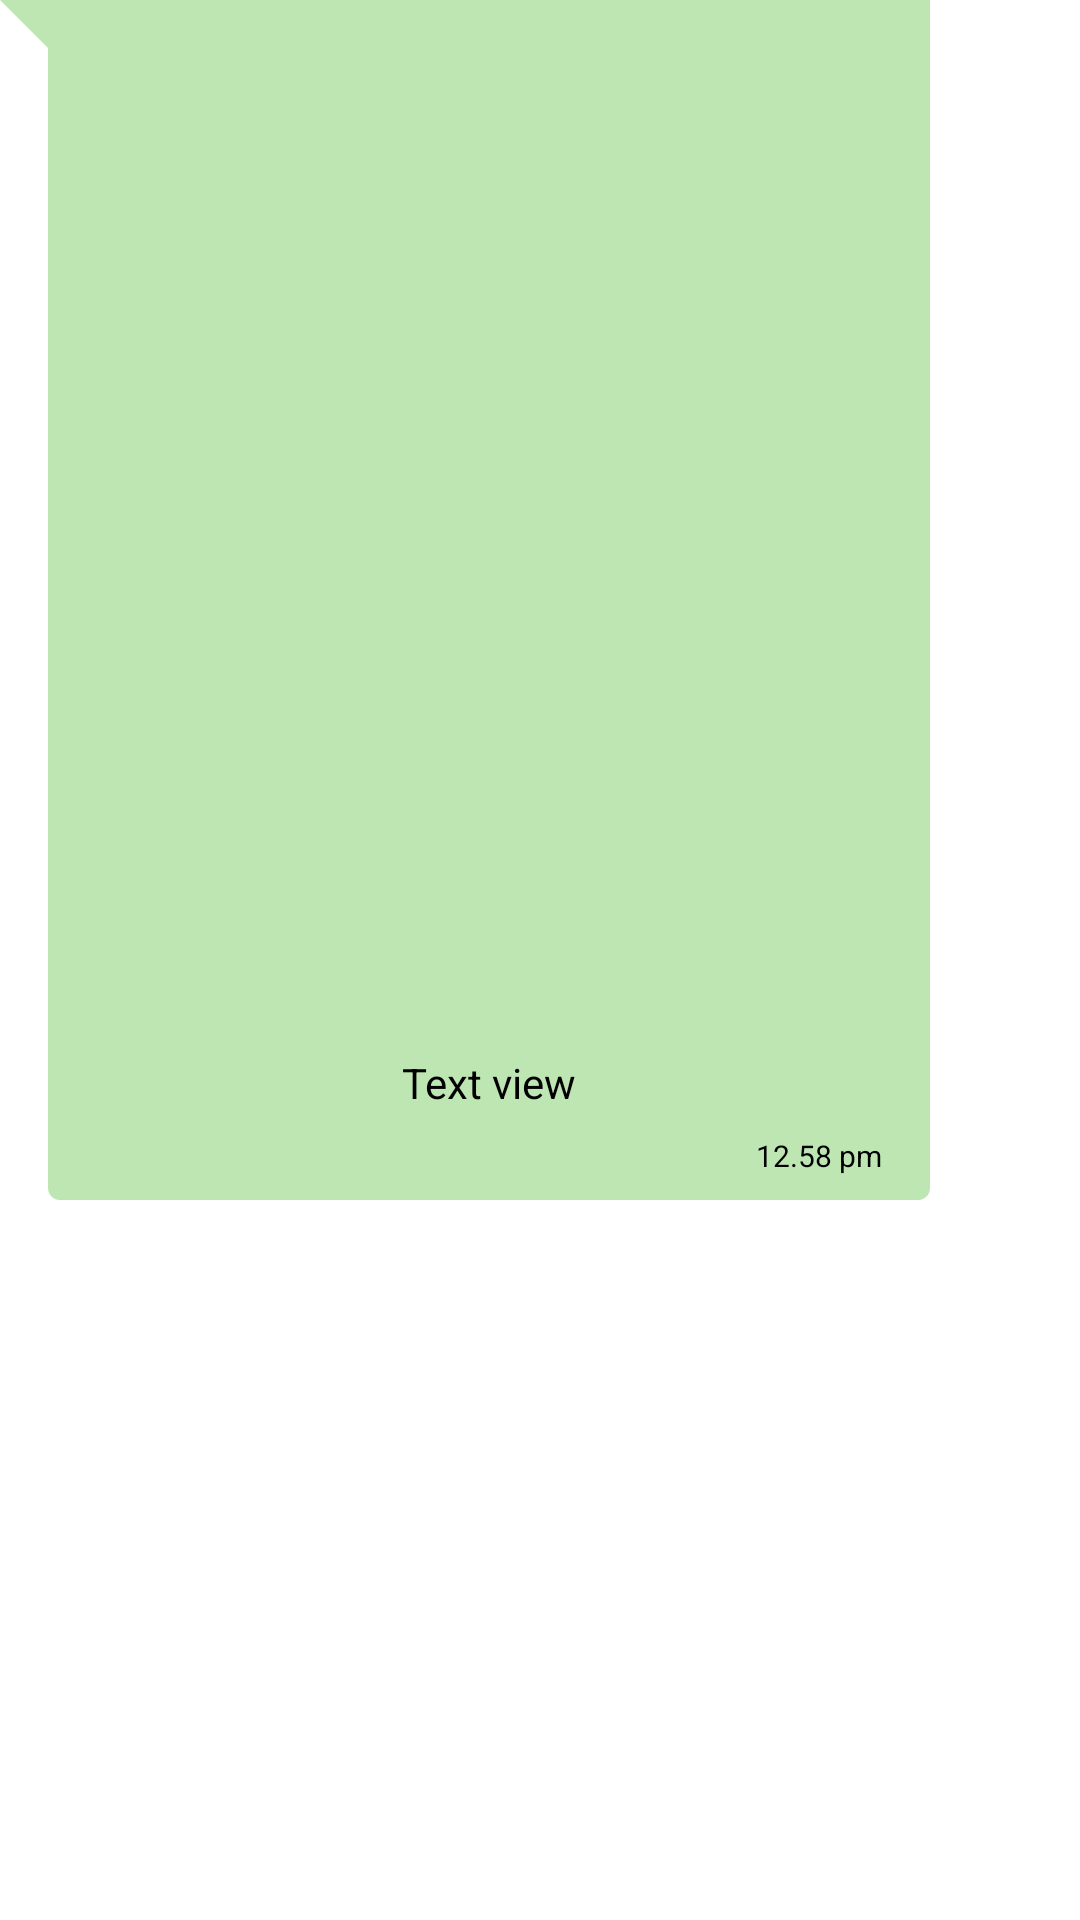

Reconstruct the res/layout file that produces this screen, plus the resources it refers to.
<!-- AndroidManifest.xml: application theme Theme.QuickChat -->
<!-- res/layout/reciever_message.xml -->
<?xml version="1.0" encoding="utf-8"?>
<androidx.constraintlayout.widget.ConstraintLayout xmlns:android="http://schemas.android.com/apk/res/android"
    android:layout_width="wrap_content"
    android:layout_height="wrap_content"
    xmlns:app="http://schemas.android.com/apk/res-auto"
    android:layout_marginStart="8dp"
    android:layout_marginEnd="8dp"
    android:layout_marginTop="4dp"
    android:background="@drawable/shape_bg_incoming_bubble"
    android:maxHeight="400dp"
    android:maxWidth="310dp"
    android:minHeight="30dp">

    <TextView
        android:id="@+id/receiverText"
        android:layout_width="wrap_content"
        android:layout_height="wrap_content"
        android:layout_margin="8dp"
        android:inputType="textLongMessage|textMultiLine"
        android:text="Text view"
        android:maxWidth="270dp"
        android:minWidth="50dp"
        app:layout_constraintEnd_toEndOf="parent"
        app:layout_constraintStart_toStartOf="@+id/guidLine"
        app:layout_constraintTop_toTopOf="parent"
        app:layout_constraintVertical_bias="1.0"
        app:layout_constraintBottom_toTopOf="@+id/receiverTime"/>
    <TextView
        android:id="@+id/receiverTime"
        android:layout_width="wrap_content"
        android:layout_height="wrap_content"
        android:layout_margin="8dp"
        android:inputType="textLongMessage|textMultiLine"
        android:text="12.58 pm"
        android:maxWidth="270dp"
        android:minWidth="50dp"
        app:layout_constraintBottom_toBottomOf="parent"
        android:layout_marginRight="4dp"
        android:layout_marginLeft="4dp"
        android:layout_marginBottom="4dp"
        android:textSize="10sp"
        app:layout_constraintEnd_toEndOf="parent"/>
    <androidx.constraintlayout.widget.Guideline
        android:id="@+id/guidLine"
        android:layout_width="wrap_content"
        android:layout_height="wrap_content"
        android:orientation="vertical"
        app:layout_constraintGuide_begin="16dp"/>

</androidx.constraintlayout.widget.ConstraintLayout>
<!-- resources referenced by this layout -->
<resources>
  <!-- drawable shape_bg_incoming_bubble (drawable) -->
  <?xml version="1.0" encoding="utf-8"?>
  <layer-list xmlns:android="http://schemas.android.com/apk/res/android">
      <item>
          <rotate
              android:fromDegrees="-45"
              android:pivotX="0%"
              android:pivotY="0%"
              android:toDegrees="0" >
              <shape android:shape="rectangle" >
                  <solid android:color="#BEE6B3" />
              </shape>
          </rotate>
      </item>
      <item android:left="16dp">
          <shape android:shape="rectangle" >
              <solid android:color="#BEE6B3" />
              <corners android:radius="4dp" />
          </shape>
      </item>
  </layer-list>
  <style name="Theme.QuickChat" parent="Theme.MaterialComponents.DayNight.NoActionBar">
          
          <item name="colorPrimary">@color/white</item>
          <item name="colorPrimaryVariant">@color/white</item>
          <item name="colorOnPrimary">@color/white</item>
          
          <item name="colorSecondary">@color/teal_200</item>
          <item name="colorSecondaryVariant">@color/teal_700</item>
          <item name="colorOnSecondary">@color/black</item>
          
          <item name="android:windowLightStatusBar">true</item>
          
          <item name="android:textColor">@color/black</item>
          
          <item name="android:statusBarColor">#B888F1</item>
  
      </style>
  <color name="white">#FFFFFFFF</color>
  <color name="teal_200">#FF03DAC5</color>
  <color name="teal_700">#FF018786</color>
  <color name="black">#FF000000</color>
</resources>
